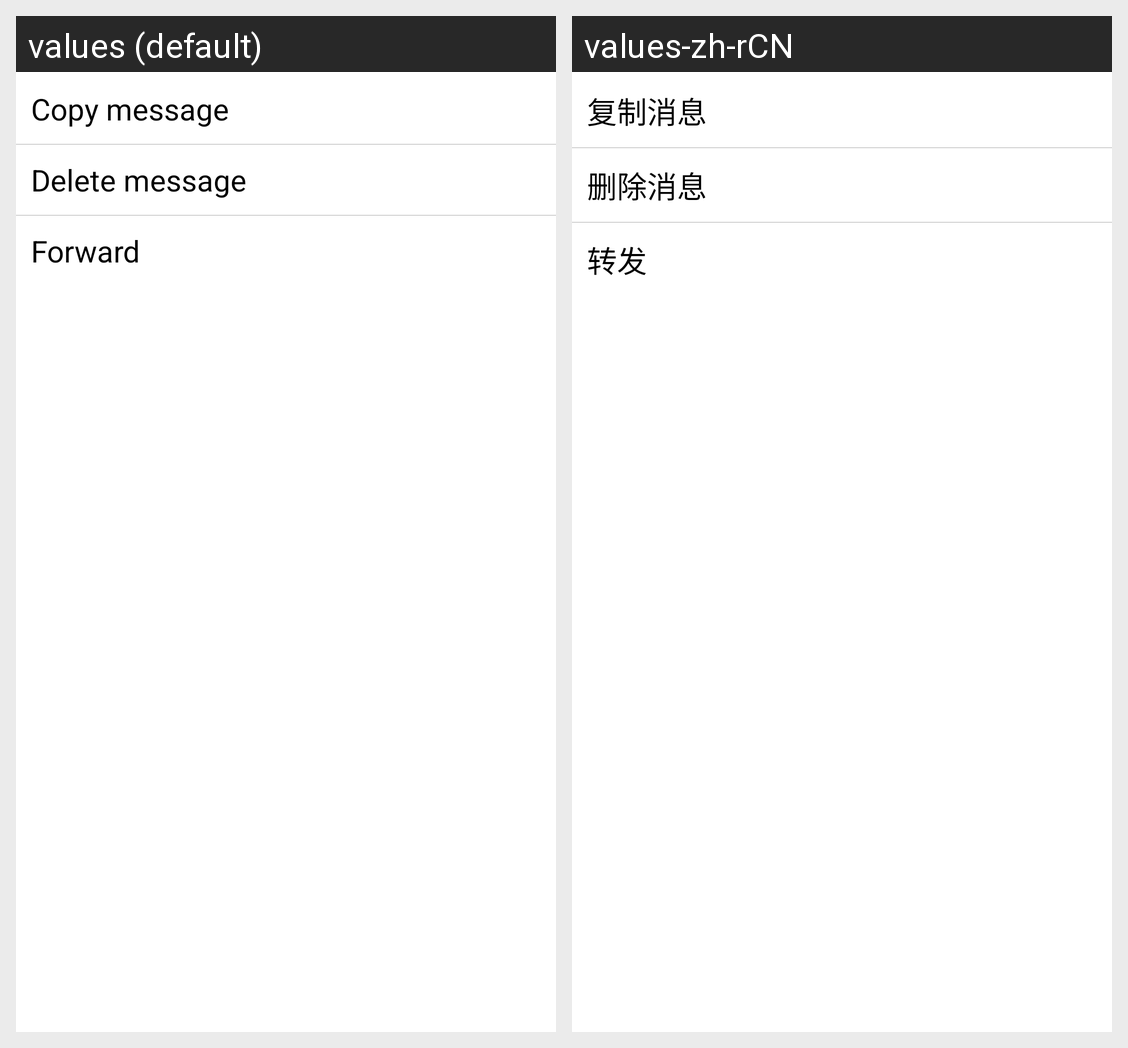

For this localized Android screen grid, give each drawn string resource with its value in every locale shown.
Android screen res/layout/context_menu_for_text.xml rendered under 2 locales, left to right: values (default), values-zh-rCN. Device: Nexus 5 (rendered at 1080×1920; each locale shown at half size, 540×960, under a caption strip naming it); theme AppTheme.
Strings drawn on this screen, with the default value and each locale's value (text and hints the layout hard-codes, and strings that could not be matched under every locale, appear in the picture but are not listed):

copy_message
  values: Copy message
  values-zh-rCN: 复制消息

delete_message
  values: Delete message
  values-zh-rCN: 删除消息

forward
  values: Forward
  values-zh-rCN: 转发
